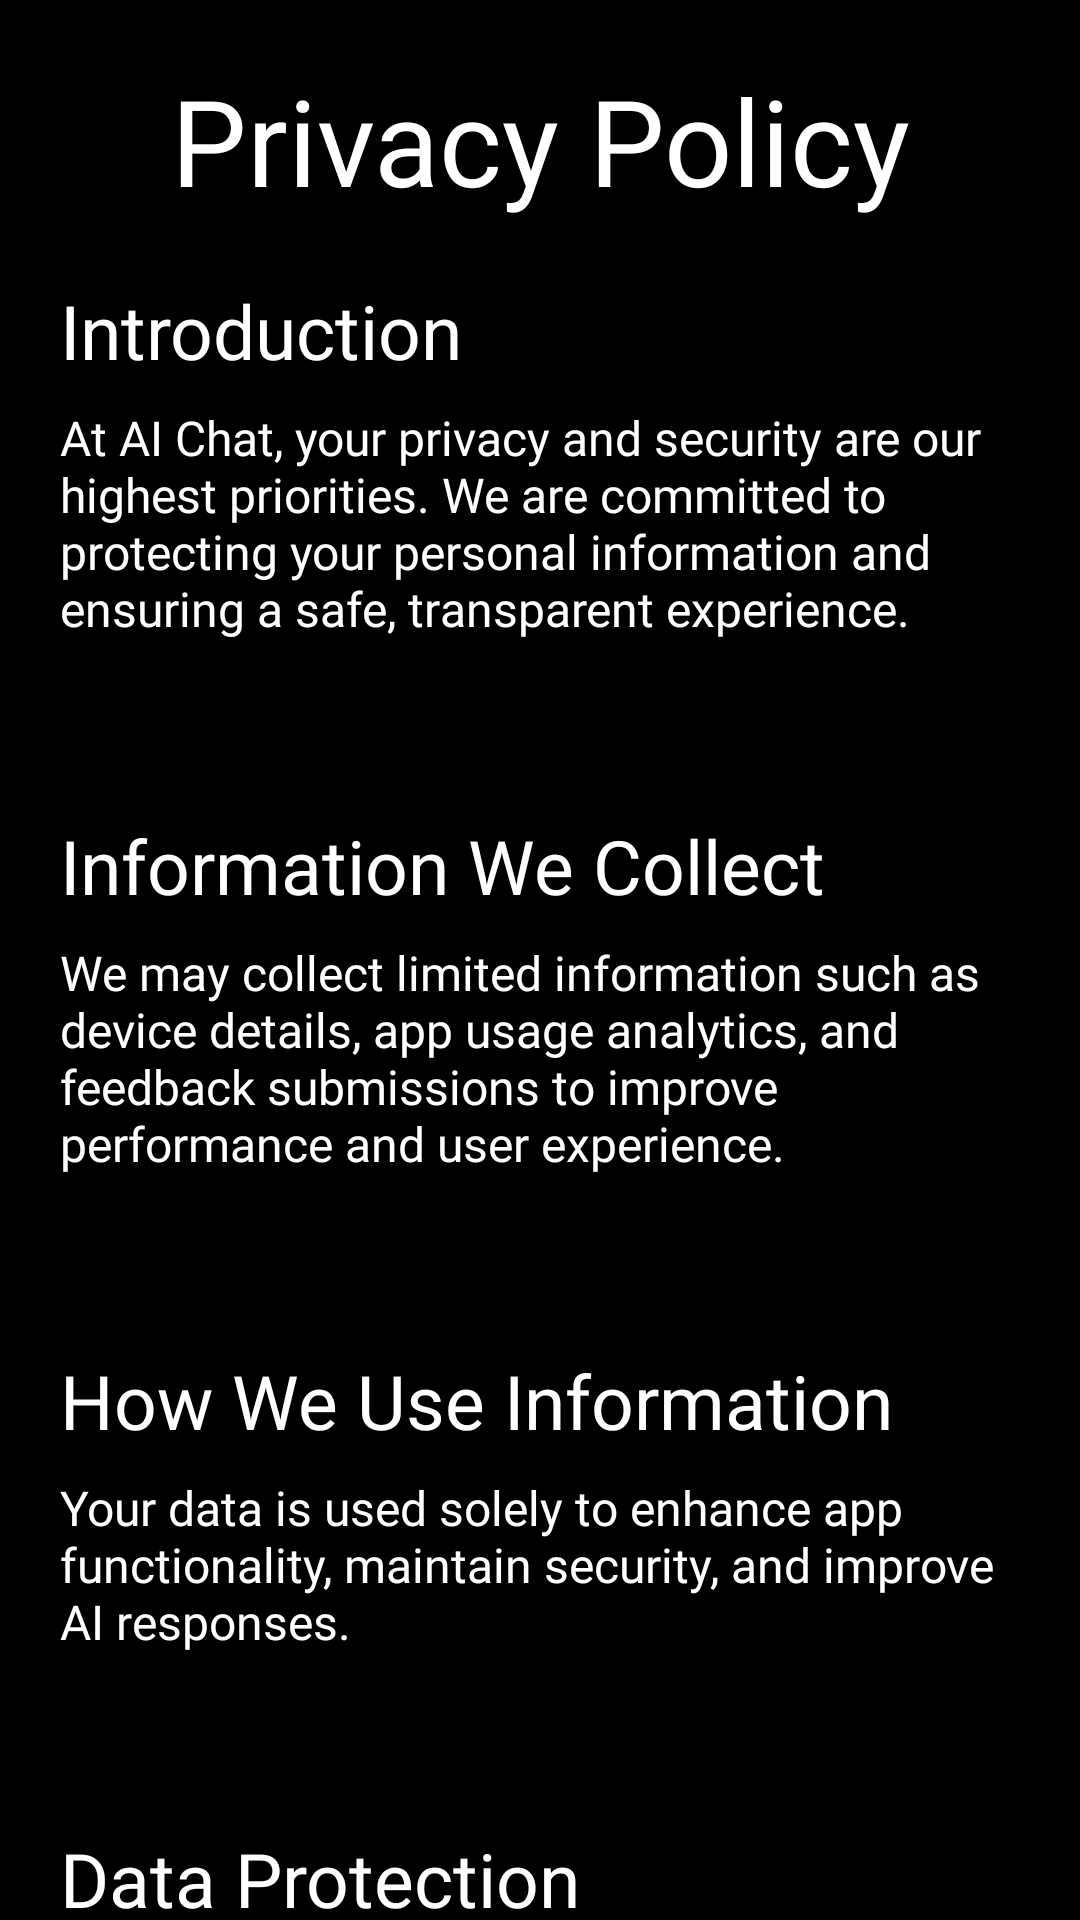

Android layout source for this screen:
<!-- AndroidManifest.xml: application theme Theme.AiChatBot -->
<!-- res/layout/activity_zprivacy_policy.xml -->
<?xml version="1.0" encoding="utf-8"?>
<androidx.constraintlayout.widget.ConstraintLayout xmlns:android="http://schemas.android.com/apk/res/android"
    xmlns:app="http://schemas.android.com/apk/res-auto"
    xmlns:tools="http://schemas.android.com/tools"
    android:id="@+id/main"
    android:layout_width="match_parent"
    android:layout_height="match_parent"
    tools:context=".ZPrivacyPolicy"
    android:background="@color/black">

    <TextView
        android:id="@+id/privacyPolicyText"
        android:layout_width="match_parent"
        android:layout_height="wrap_content"
        android:layout_margin="20dp"
        android:gravity="center"
        android:text="Privacy Policy"
        android:fontFamily="@font/f3"
        android:textColor="@color/white"
        android:textSize="40sp"
        app:layout_constraintTop_toTopOf="parent"
        />

    <ScrollView
        android:id="@+id/scrollView"
        android:layout_width="match_parent"
        android:layout_height="0dp"
        app:layout_constraintTop_toBottomOf="@id/privacyPolicyText"
        app:layout_constraintStart_toStartOf="parent"
        app:layout_constraintEnd_toEndOf="parent"
        app:layout_constraintBottom_toBottomOf="parent">

        <LinearLayout
            android:layout_width="match_parent"
            android:layout_height="wrap_content"
            android:orientation="vertical"
            android:padding="20dp">

            <TextView
                android:id="@+id/pp_intro_title"
                android:layout_width="wrap_content"
                android:layout_height="wrap_content"
                android:text="@string/pp_intro_title"
                android:textSize="25sp"
                android:fontFamily="@font/f4"
                android:textColor="@color/white"/>

            <TextView
                android:id="@+id/pp_intro"
                android:layout_width="match_parent"
                android:layout_height="wrap_content"
                android:layout_marginTop="8dp"
                android:text="@string/pp_intro"
                android:textSize="16sp"
                android:fontFamily="@font/f2"
                android:textColor="@color/white"/>

            <TextView
                android:id="@+id/pp_info_collection_title"
                android:layout_width="wrap_content"
                android:layout_height="wrap_content"
                android:layout_marginTop="20dp"
                android:text="@string/pp_info_collection_title"
                android:textSize="25sp"
                android:fontFamily="@font/f4"
                android:textColor="@color/white"/>

            <TextView
                android:id="@+id/pp_info_collect"
                android:layout_width="match_parent"
                android:layout_height="wrap_content"
                android:layout_marginTop="8dp"
                android:text="@string/pp_info_collect"
                android:textSize="16sp"
                android:fontFamily="@font/f2"
                android:textColor="@color/white"/>

            <TextView
                android:id="@+id/pp_info_use_title"
                android:layout_width="wrap_content"
                android:layout_height="wrap_content"
                android:layout_marginTop="20dp"
                android:text="@string/pp_info_use_title"
                android:textSize="25sp"
                android:fontFamily="@font/f4"
                android:textColor="@color/white"/>

            <TextView
                android:id="@+id/pp_info_use"
                android:layout_width="match_parent"
                android:layout_height="wrap_content"
                android:layout_marginTop="8dp"
                android:text="@string/pp_info_use"
                android:textSize="16sp"
                android:fontFamily="@font/f2"
                android:textColor="@color/white"/>

            <TextView
                android:id="@+id/pp_data_protection_title"
                android:layout_width="wrap_content"
                android:layout_height="wrap_content"
                android:layout_marginTop="20dp"
                android:text="@string/pp_data_protection_title"
                android:textSize="25sp"
                android:fontFamily="@font/f4"
                android:textColor="@color/white"/>

            <TextView
                android:id="@+id/pp_data_protection"
                android:layout_width="match_parent"
                android:layout_height="wrap_content"
                android:layout_marginTop="8dp"
                android:text="@string/pp_data_protection"
                android:textSize="16sp"
                android:fontFamily="@font/f2"
                android:textColor="@color/white"/>

            <TextView
                android:id="@+id/pp_third_party_title"
                android:layout_width="wrap_content"
                android:layout_height="wrap_content"
                android:layout_marginTop="20dp"
                android:text="@string/pp_third_party_title"
                android:textSize="25sp"
                android:fontFamily="@font/f4"
                android:textColor="@color/white"/>

            <TextView
                android:id="@+id/pp_third_party"
                android:layout_width="match_parent"
                android:layout_height="wrap_content"
                android:layout_marginTop="8dp"
                android:text="@string/pp_third_party"
                android:textSize="16sp"
                android:fontFamily="@font/f2"
                android:textColor="@color/white"/>

            <TextView
                android:id="@+id/pp_privacy_rights_title"
                android:layout_width="wrap_content"
                android:layout_height="wrap_content"
                android:layout_marginTop="20dp"
                android:text="@string/pp_privacy_rights_title"
                android:textSize="25sp"
                android:fontFamily="@font/f4"
                android:textColor="@color/white"/>

            <TextView
                android:id="@+id/pp_privacy_rights"
                android:layout_width="match_parent"
                android:layout_height="wrap_content"
                android:layout_marginTop="8dp"
                android:text="@string/pp_privacy_rights"
                android:textSize="16sp"
                android:fontFamily="@font/f2"
                android:textColor="@color/white"/>

            <TextView
                android:id="@+id/pp_updates_title"
                android:layout_width="wrap_content"
                android:layout_height="wrap_content"
                android:layout_marginTop="20dp"
                android:text="@string/pp_updates_title"
                android:textSize="25sp"
                android:fontFamily="@font/f4"
                android:textColor="@color/white"/>

            <TextView
                android:id="@+id/pp_updates"
                android:layout_width="match_parent"
                android:layout_height="wrap_content"
                android:layout_marginTop="8dp"
                android:text="@string/pp_updates"
                android:textSize="16sp"
                android:fontFamily="@font/f2"
                android:textColor="@color/white"/>

            <TextView
                android:id="@+id/pp_footer"
                android:layout_width="match_parent"
                android:layout_height="wrap_content"
                android:layout_marginTop="20dp"
                android:layout_marginBottom="20dp"
                android:gravity="center"
                android:text="@string/pp_footer"
                android:textSize="16sp"
                android:fontFamily="@font/f2"
                android:textColor="@color/white"/>

        </LinearLayout>
    </ScrollView>

</androidx.constraintlayout.widget.ConstraintLayout>
<!-- resources referenced by this layout -->
<resources>
  <string name="pp_data_protection">We implement modern security measures to protect your information from unauthorized access or misuse.\n\n</string>
  <string name="pp_data_protection_title">Data Protection</string>
  <string name="pp_footer">By continuing to use AI Chat, you agree to this Privacy Policy.</string>
  <string name="pp_info_collect">We may collect limited information such as device details, app usage analytics, and feedback submissions to improve performance and user experience.\n\n</string>
  <string name="pp_info_collection_title">Information We Collect</string>
  <string name="pp_info_use">Your data is used solely to enhance app functionality, maintain security, and improve AI responses.\n\n</string>
  <string name="pp_info_use_title">How We Use Information</string>
  <string name="pp_intro">At AI Chat, your privacy and security are our highest priorities. We are committed to protecting your personal information and ensuring a safe, transparent experience.\n\n</string>
  <string name="pp_intro_title">Introduction</string>
  <string name="pp_privacy_rights">You may request deletion of your data or discontinue use of the service at any time.\n\n</string>
  <string name="pp_privacy_rights_title">Your Privacy Rights</string>
  <string name="pp_third_party">Some services may rely on trusted third-party providers for analytics, cloud storage, or app functionality.\n\n</string>
  <string name="pp_third_party_title">Third-Party Services</string>
  <string name="pp_updates">This Privacy Policy may be updated periodically to reflect improvements and legal requirements.\n\n</string>
  <string name="pp_updates_title">Updates</string>
  <!-- not gathered from this repository: default colours our renderer supplied (Android Studio template values) -->
  <color name="black">#FF000000</color>
  <color name="white">#FFFFFFFF</color>
</resources>
